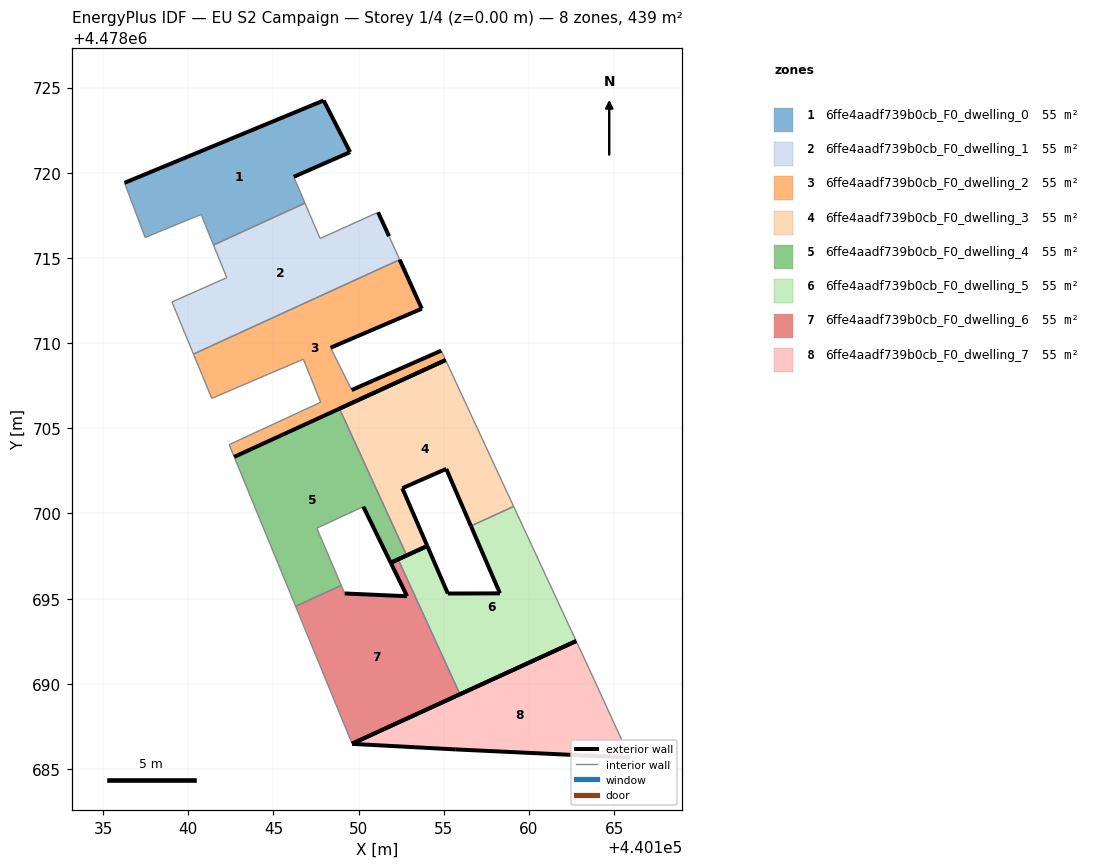
=== STOREY PLAN SPEC (per zone: floor XY polygon, exterior-wall plan segments, windows/doors) ===
zone 1: 6ffe4aadf739b0cb_F0_dwelling_0  (54.8 m²)
  floor: (440146.85, 4478718.22) (440146.19, 4478719.76) (440149.50, 4478721.21) (440147.95, 4478724.24) (440136.26, 4478719.41) (440137.47, 4478716.20) (440140.75, 4478717.55) (440141.48, 4478715.76)
  exterior wall: (440136.26, 4478719.41) – (440147.95, 4478724.24)  [12.7 m]
  exterior wall: (440147.95, 4478724.24) – (440149.50, 4478721.21)  [3.4 m]
  exterior wall: (440149.50, 4478721.21) – (440146.19, 4478719.76)  [3.6 m]
  interior walls: 5
zone 2: 6ffe4aadf739b0cb_F0_dwelling_1  (54.8 m²)
  floor: (440152.41, 4478714.90) (440151.78, 4478716.28) (440151.14, 4478717.68) (440147.74, 4478716.14) (440146.85, 4478718.22) (440141.48, 4478715.76) (440142.26, 4478713.84) (440139.04, 4478712.42) (440140.31, 4478709.36)
  exterior wall: (440151.14, 4478717.68) – (440151.78, 4478716.28)  [1.5 m]
  interior walls: 8
zone 3: 6ffe4aadf739b0cb_F0_dwelling_2  (54.8 m²)
  floor: (440155.11, 4478709.01) (440154.85, 4478709.56) (440149.59, 4478707.25) (440148.36, 4478709.73) (440153.71, 4478712.02) (440152.41, 4478714.90) (440140.31, 4478709.36) (440141.38, 4478706.76) (440146.76, 4478709.06) (440147.77, 4478706.53) (440142.40, 4478704.04) (440142.70, 4478703.32)
  exterior wall: (440152.41, 4478714.90) – (440153.71, 4478712.02)  [3.2 m]
  exterior wall: (440153.71, 4478712.02) – (440148.36, 4478709.73)  [5.8 m]
  exterior wall: (440149.59, 4478707.25) – (440154.85, 4478709.56)  [5.7 m]
  exterior wall: (440155.11, 4478709.01) – (440142.70, 4478703.32)  [13.6 m]
  interior walls: 8
zone 4: 6ffe4aadf739b0cb_F0_dwelling_3  (54.8 m²)
  floor: (440159.10, 4478700.41) (440155.11, 4478709.01) (440148.88, 4478706.15) (440152.82, 4478697.54) (440154.03, 4478698.09) (440152.56, 4478701.48) (440155.14, 4478702.62) (440156.59, 4478699.26)
  exterior wall: (440152.56, 4478701.48) – (440154.03, 4478698.09)  [3.7 m]
  exterior wall: (440154.03, 4478698.09) – (440152.82, 4478697.54)  [1.3 m]
  exterior wall: (440148.88, 4478706.15) – (440155.11, 4478709.01)  [6.9 m]
  exterior wall: (440156.59, 4478699.26) – (440155.14, 4478702.62)  [3.7 m]
  exterior wall: (440155.14, 4478702.62) – (440152.56, 4478701.48)  [2.8 m]
  interior walls: 3
zone 5: 6ffe4aadf739b0cb_F0_dwelling_4  (54.8 m²)
  floor: (440151.88, 4478697.11) (440152.82, 4478697.54) (440148.88, 4478706.15) (440142.70, 4478703.32) (440146.30, 4478694.55) (440148.98, 4478695.78) (440147.54, 4478699.14) (440150.28, 4478700.40)
  exterior wall: (440152.82, 4478697.54) – (440151.88, 4478697.11)  [1.0 m]
  exterior wall: (440151.88, 4478697.11) – (440150.28, 4478700.40)  [3.7 m]
  interior walls: 6
zone 6: 6ffe4aadf739b0cb_F0_dwelling_5  (54.8 m²)
  floor: (440162.77, 4478692.51) (440159.10, 4478700.41) (440156.59, 4478699.26) (440158.30, 4478695.31) (440155.24, 4478695.30) (440154.03, 4478698.09) (440152.32, 4478697.31) (440155.95, 4478689.39)
  exterior wall: (440155.24, 4478695.30) – (440158.30, 4478695.31)  [3.1 m]
  exterior wall: (440158.30, 4478695.31) – (440156.59, 4478699.26)  [4.3 m]
  exterior wall: (440162.77, 4478692.51) – (440155.95, 4478689.39)  [7.5 m]
  exterior wall: (440152.32, 4478697.31) – (440154.03, 4478698.09)  [1.9 m]
  exterior wall: (440154.03, 4478698.09) – (440155.24, 4478695.30)  [3.0 m]
  interior walls: 3
zone 7: 6ffe4aadf739b0cb_F0_dwelling_6  (54.8 m²)
  floor: (440155.95, 4478689.39) (440152.32, 4478697.31) (440151.88, 4478697.11) (440152.84, 4478695.14) (440149.18, 4478695.30) (440148.98, 4478695.78) (440146.30, 4478694.55) (440149.62, 4478686.49)
  exterior wall: (440149.18, 4478695.30) – (440152.84, 4478695.14)  [3.7 m]
  exterior wall: (440152.84, 4478695.14) – (440151.88, 4478697.11)  [2.2 m]
  exterior wall: (440151.88, 4478697.11) – (440152.32, 4478697.31)  [0.5 m]
  exterior wall: (440155.95, 4478689.39) – (440149.62, 4478686.49)  [7.0 m]
  interior walls: 4
zone 8: 6ffe4aadf739b0cb_F0_dwelling_7  (54.8 m²)
  floor: (440165.92, 4478685.67) (440163.83, 4478690.24) (440162.77, 4478692.51) (440149.62, 4478686.49) (440149.62, 4478686.48) (440155.71, 4478686.15)
  exterior wall: (440155.71, 4478686.15) – (440149.62, 4478686.48)  [6.1 m]
  exterior wall: (440149.62, 4478686.49) – (440162.77, 4478692.51)  [14.5 m]
  exterior wall: (440165.92, 4478685.67) – (440155.71, 4478686.15)  [10.2 m]
  interior walls: 3

=== DERIVED (storey summary) ===
Building: EU S2 Campaign
Storey: 1 of 4  (floor level z = 0.00 m)
Storey gross floor area: 438.6 m²
Zones on this storey: 8
  - 6ffe4aadf739b0cb_F0_dwelling_0: floor 54.8 m²; exterior wall 19.7 m (59.0 m²); WWR 0.0%
  - 6ffe4aadf739b0cb_F0_dwelling_1: floor 54.8 m²; exterior wall 1.5 m (4.6 m²); WWR 0.0%
  - 6ffe4aadf739b0cb_F0_dwelling_2: floor 54.8 m²; exterior wall 28.4 m (85.1 m²); WWR 0.0%
  - 6ffe4aadf739b0cb_F0_dwelling_3: floor 54.8 m²; exterior wall 18.3 m (55.0 m²); WWR 0.0%
  - 6ffe4aadf739b0cb_F0_dwelling_4: floor 54.8 m²; exterior wall 4.7 m (14.1 m²); WWR 0.0%
  - 6ffe4aadf739b0cb_F0_dwelling_5: floor 54.8 m²; exterior wall 19.8 m (59.4 m²); WWR 0.0%
  - 6ffe4aadf739b0cb_F0_dwelling_6: floor 54.8 m²; exterior wall 13.3 m (39.9 m²); WWR 0.0%
  - 6ffe4aadf739b0cb_F0_dwelling_7: floor 54.8 m²; exterior wall 30.8 m (92.4 m²); WWR 0.0%
Zone adjacency (shared interzone walls):
  - 6ffe4aadf739b0cb_F0_dwelling_0 ↔ 6ffe4aadf739b0cb_F0_dwelling_1
  - 6ffe4aadf739b0cb_F0_dwelling_1 ↔ 6ffe4aadf739b0cb_F0_dwelling_2
  - 6ffe4aadf739b0cb_F0_dwelling_3 ↔ 6ffe4aadf739b0cb_F0_dwelling_4
  - 6ffe4aadf739b0cb_F0_dwelling_3 ↔ 6ffe4aadf739b0cb_F0_dwelling_5
  - 6ffe4aadf739b0cb_F0_dwelling_4 ↔ 6ffe4aadf739b0cb_F0_dwelling_6
  - 6ffe4aadf739b0cb_F0_dwelling_5 ↔ 6ffe4aadf739b0cb_F0_dwelling_6